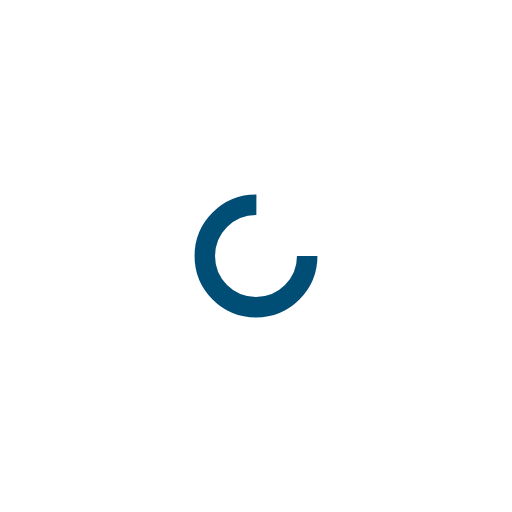
t = 0.00 s
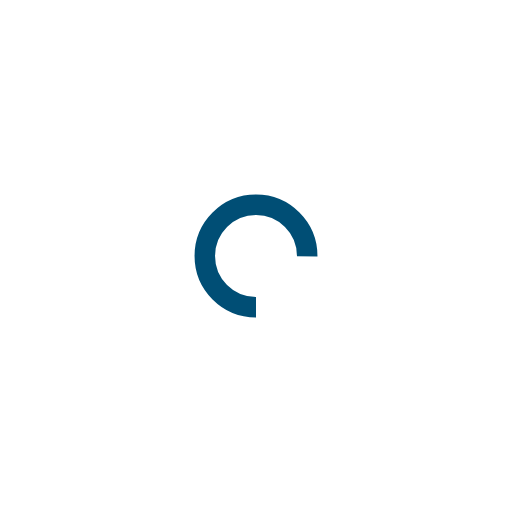
t = 0.25 s
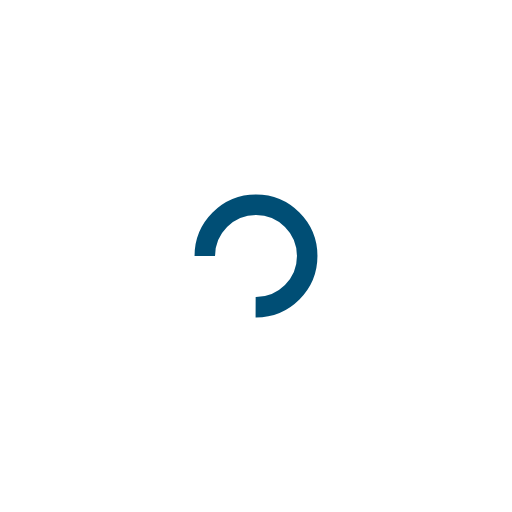
t = 0.50 s
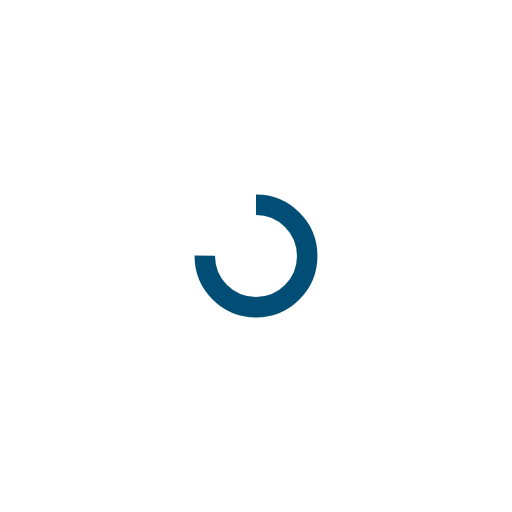
t = 0.75 s

The animated SVG that drew these frames (rendered in a browser with its animation timeline set to each time). Animation: 1 SMIL element (animateTransform=1); one cycle of 1.00 s, repeats indefinitely.

<?xml version="1.0" encoding="utf-8"?>
<svg xmlns="http://www.w3.org/2000/svg" xmlns:xlink="http://www.w3.org/1999/xlink" style="margin: auto; background: none; display: block; shape-rendering: auto;" width="200px" height="200px" viewBox="0 0 100 100" preserveAspectRatio="xMidYMid">
<circle cx="50" cy="50" fill="none" stroke="#004e75" stroke-width="4" r="10" stroke-dasharray="47.12388980384689 17.707963267948966">
  <animateTransform attributeName="transform" type="rotate" repeatCount="indefinite" dur="1s" values="0 50 50;360 50 50" keyTimes="0;1"></animateTransform>
</circle>
<!-- [ldio] generated by https://loading.io/ --></svg>